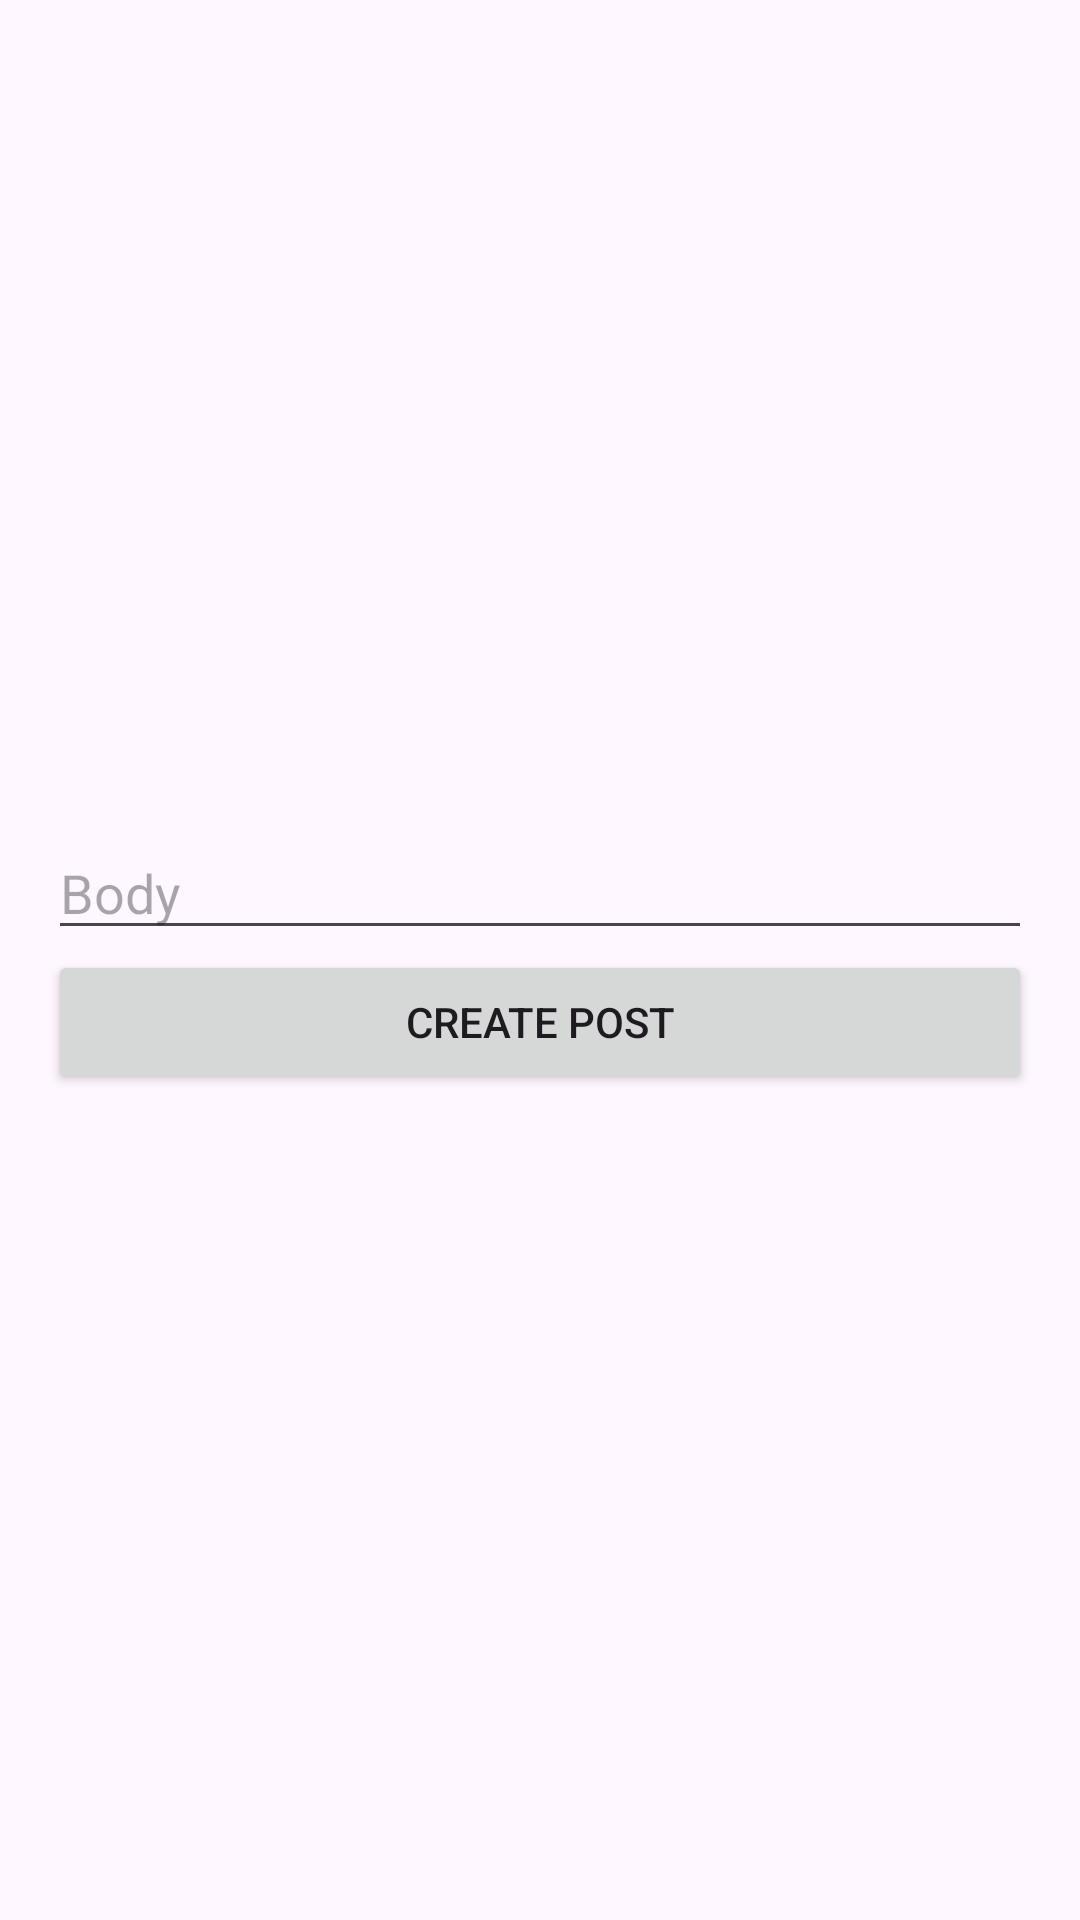

Reconstruct the res/layout file that produces this screen, plus the resources it refers to.
<!-- AndroidManifest.xml: application theme Theme.Natigram -->
<!-- res/layout/activity_create_article.xml -->
<?xml version="1.0" encoding="utf-8"?>
<androidx.constraintlayout.widget.ConstraintLayout xmlns:android="http://schemas.android.com/apk/res/android"
    xmlns:app="http://schemas.android.com/apk/res-auto"
    xmlns:tools="http://schemas.android.com/tools"
    android:layout_width="match_parent"
    android:layout_height="match_parent"
    tools:context=".ui.articles.CreateArticleActivity">

    <LinearLayout
        android:layout_width="0dp"
        android:layout_height="wrap_content"
        android:orientation="vertical"
        android:padding="16dp"
        app:layout_constraintTop_toTopOf="parent"
        app:layout_constraintBottom_toBottomOf="parent"
        app:layout_constraintStart_toStartOf="parent"
        app:layout_constraintEnd_toEndOf="parent"
        app:layout_constraintVertical_bias="0.5">

        <EditText
            android:id="@+id/editTextBody"
            android:layout_width="match_parent"
            android:layout_height="wrap_content"
            android:hint="Body" />

        <Button
            android:id="@+id/buttonCreatePost"
            android:layout_width="match_parent"
            android:layout_height="wrap_content"
            android:text="Create Post" />
    </LinearLayout>
</androidx.constraintlayout.widget.ConstraintLayout>
<!-- resources referenced by this layout -->
<resources>
  <style name="Theme.Natigram" parent="Base.Theme.Natigram" />
  <style name="Base.Theme.Natigram" parent="Theme.Material3.DayNight.NoActionBar">
          
          
      </style>
</resources>
